Run: headless pygame with SDL's dummy video driver; simulated clock (each Clock.tick advances the game by its frame time, no real sleeping); random seed 0; keys injected as events and as key.get_pressed() state; no mouse input.
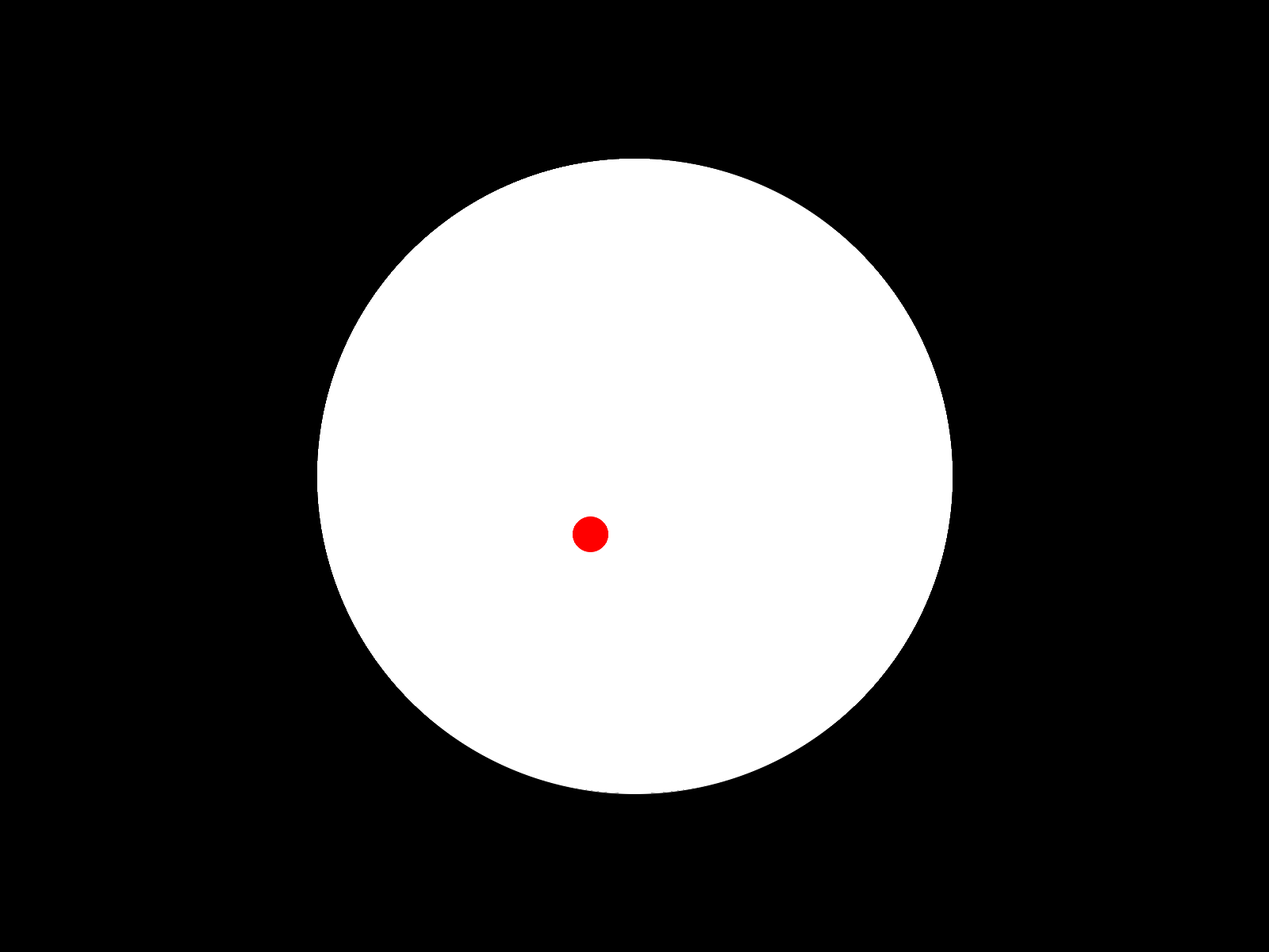
Frame 1 of 4 · flips 1–60 · no input
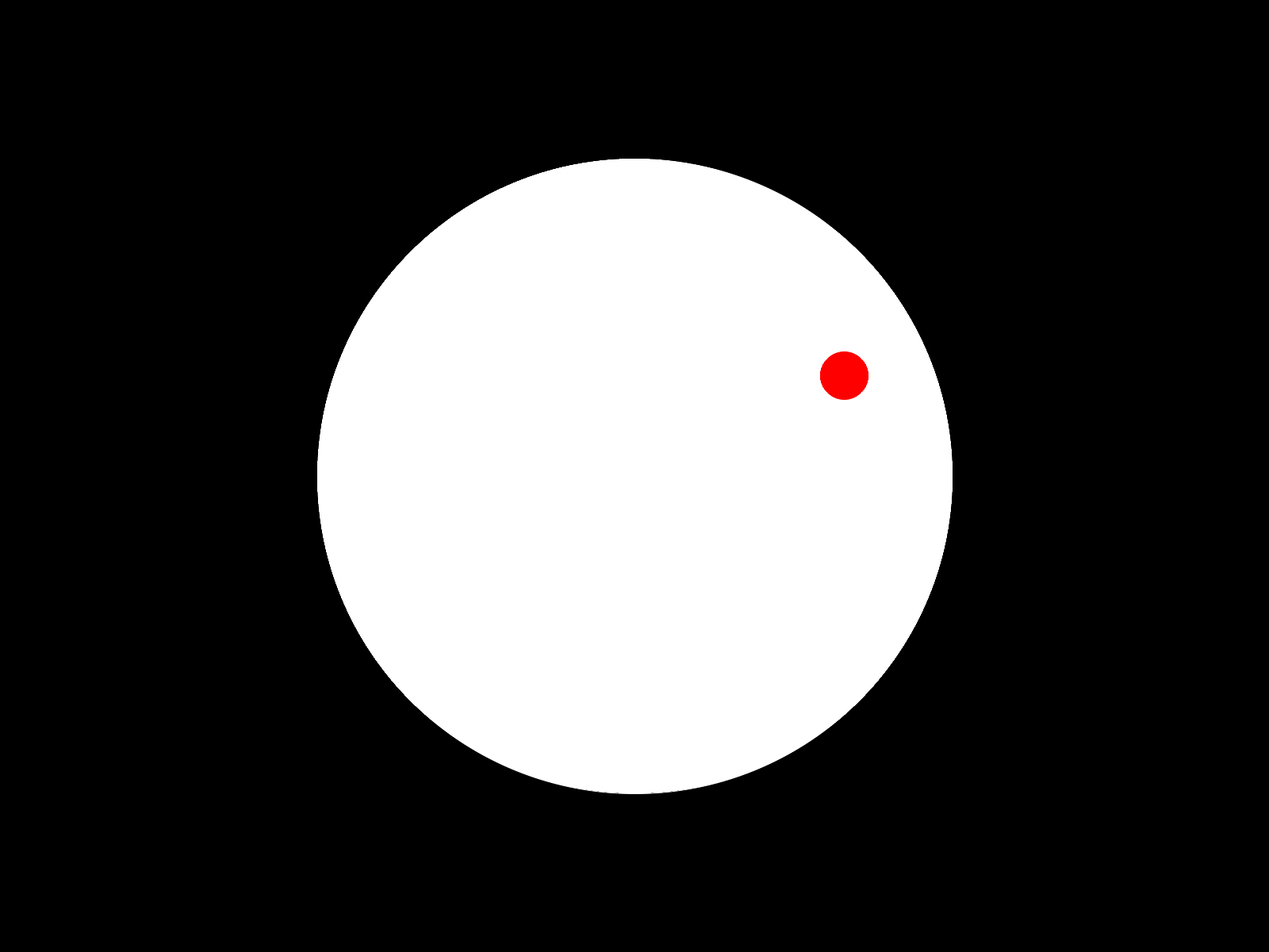
Frame 2 of 4 · flips 61–180 · tapped SPACE, RETURN · held RIGHT (→), D
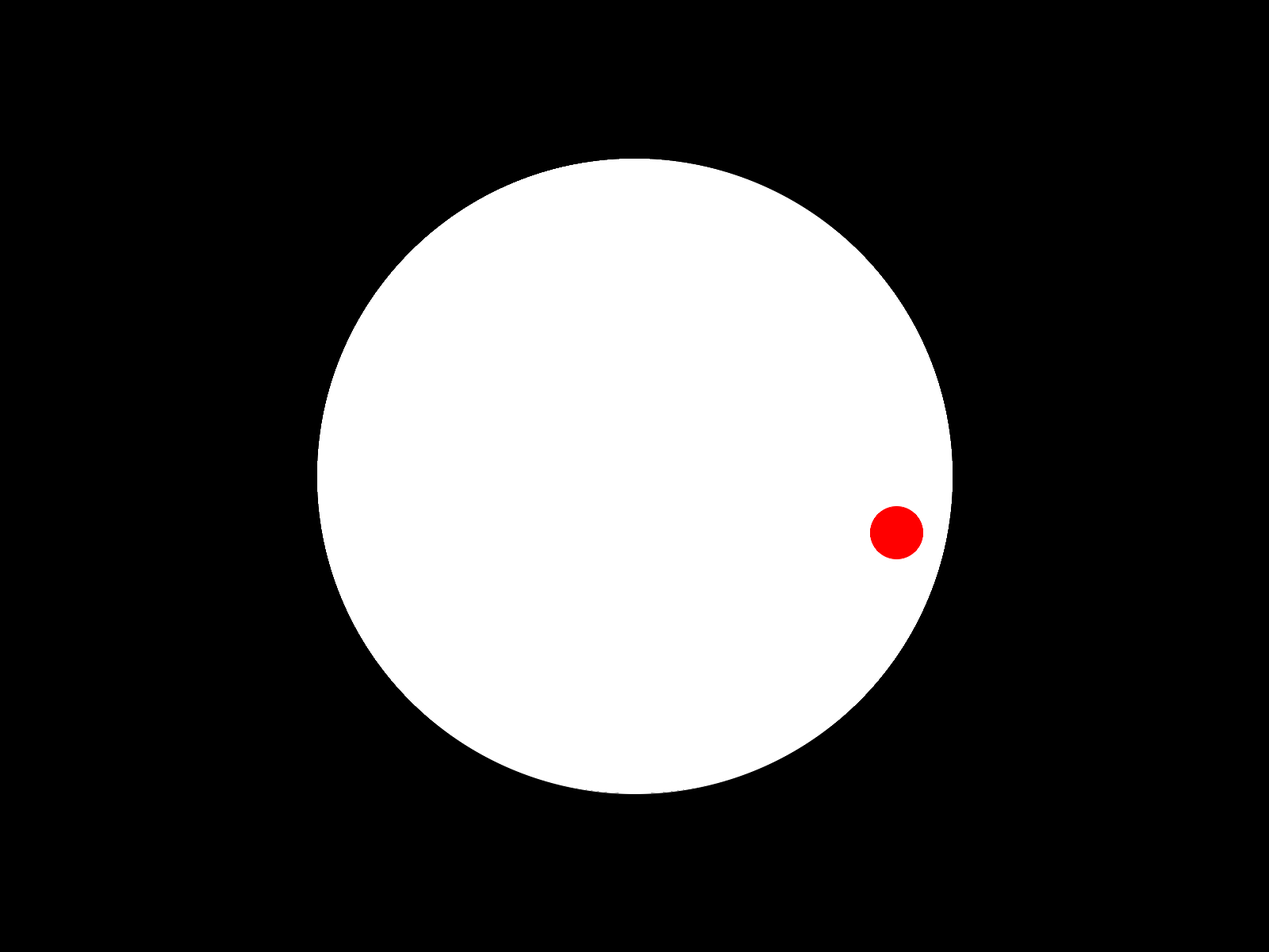
Frame 3 of 4 · flips 181–300 · held DOWN (↓), S
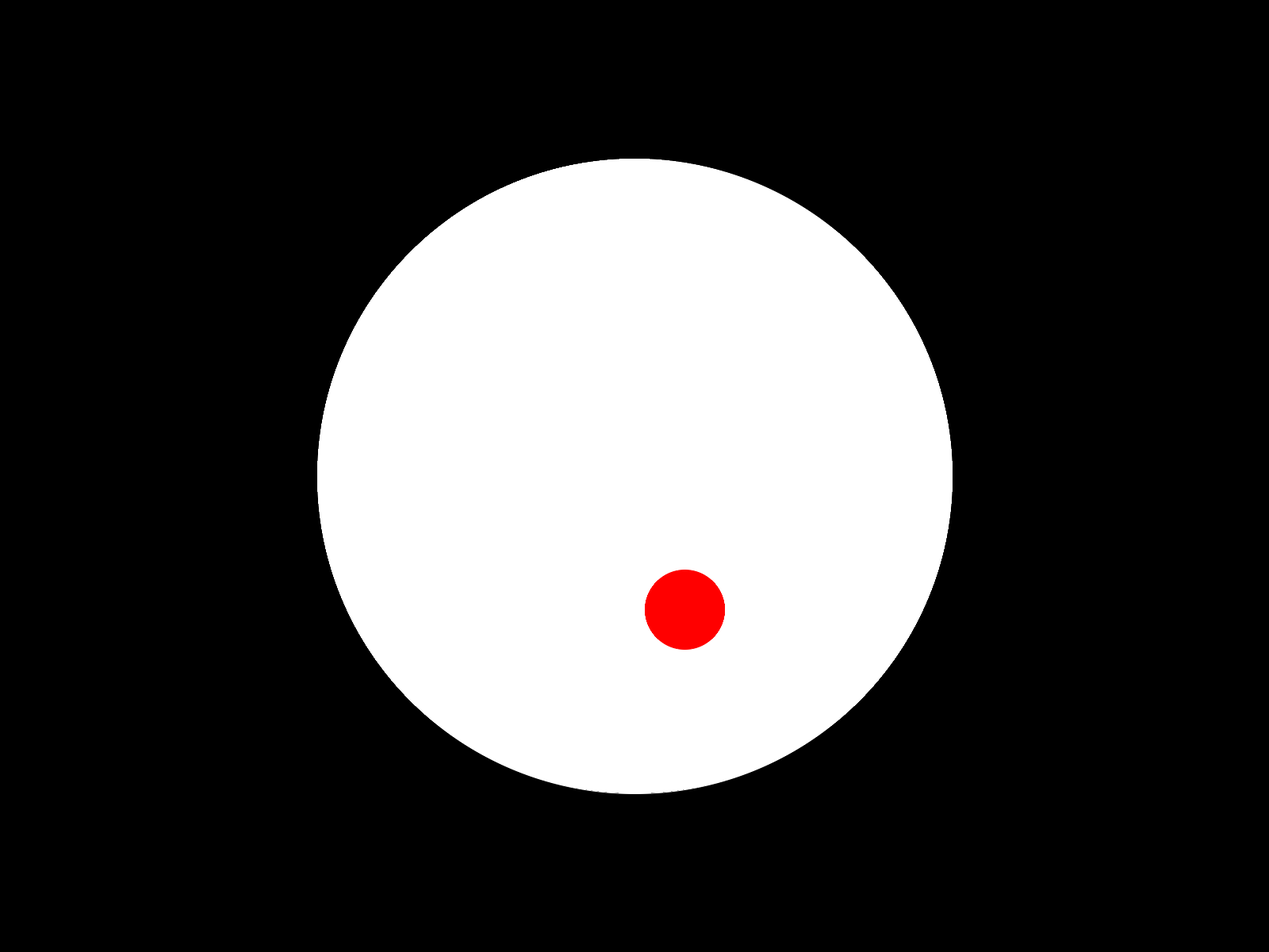
Frame 4 of 4 · flips 301–420 · held LEFT (←), A, UP (↑), W

The pygame program that drew these frames:

import pygame
import sys
import math
from pygame import gfxdraw

# Initialize Pygame
pygame.init()

# Set up the display
width, height = 1600, 1200
screen = pygame.display.set_mode((width, height))
pygame.display.set_caption('Bouncing Ball Simulation')

# Define colors
BLACK = (0, 0, 0)
RED = (255, 0, 0)
WHITE = (255, 255, 255)

# Ball settings
ball_pos = pygame.math.Vector2(width // 2, height // 3)
ball_speed = pygame.math.Vector2(2, 2)
ball_radius = 20
ball_growth = 1.1  # The factor by which the ball grows
energy_loss = 1.01  # The amount of energy lost on each bounce

# Border settings
border_center = pygame.math.Vector2(width // 2, height // 2)
border_radius = min(width, height) // 3
border_thickness = 10  # pixels

# Clock to control the frame rate
clock = pygame.time.Clock()
gravity = pygame.math.Vector2(0, 0.5)  # The gravitational acceleration

def draw_antialiased_circle(surface, color, center, radius):
    gfxdraw.aacircle(surface, int(center.x), int(center.y), radius, color)
    gfxdraw.filled_circle(surface, int(center.x), int(center.y), radius, color)

# Main loop
running = True
while running:
    for event in pygame.event.get():
        if event.type == pygame.QUIT:
            pygame.quit()
            sys.exit()

    # Apply gravity to vertical speed
    ball_speed += gravity
    
    # Move the ball
    ball_pos += ball_speed
    
    # Collision detection and response
    direction = ball_pos - border_center
    distance_from_center = direction.length()
    
    if distance_from_center > border_radius - ball_radius:
        # Calculate the normal at the point of contact
        normal = direction.normalize()
        
        # Reflect the ball's speed vector over the normal
        ball_speed.reflect_ip(normal)
        
        # Apply energy loss
        ball_speed *= energy_loss
        
        # Grow the ball
        ball_radius = int(ball_radius * ball_growth)
        
        # Correct the position so the ball is exactly on the border
        overlap = distance_from_center + ball_radius - border_radius
        ball_pos -= overlap * normal
    
    # Clear the screen
    screen.fill(BLACK)
    
    # Draw the border with anti-aliasing
    draw_antialiased_circle(screen, WHITE, border_center, border_radius)
    # Draw the border outline
    pygame.draw.circle(screen, WHITE, border_center, border_radius, border_thickness)
    
    # Draw the ball with anti-aliasing
    draw_antialiased_circle(screen, RED, ball_pos, ball_radius)
    
    # Flip the display
    pygame.display.flip()
    
    # Cap the frame rate
    clock.tick(60)  # The frame rate can be adjusted to your preference

# Quit Pygame
pygame.quit()
sys.exit()
